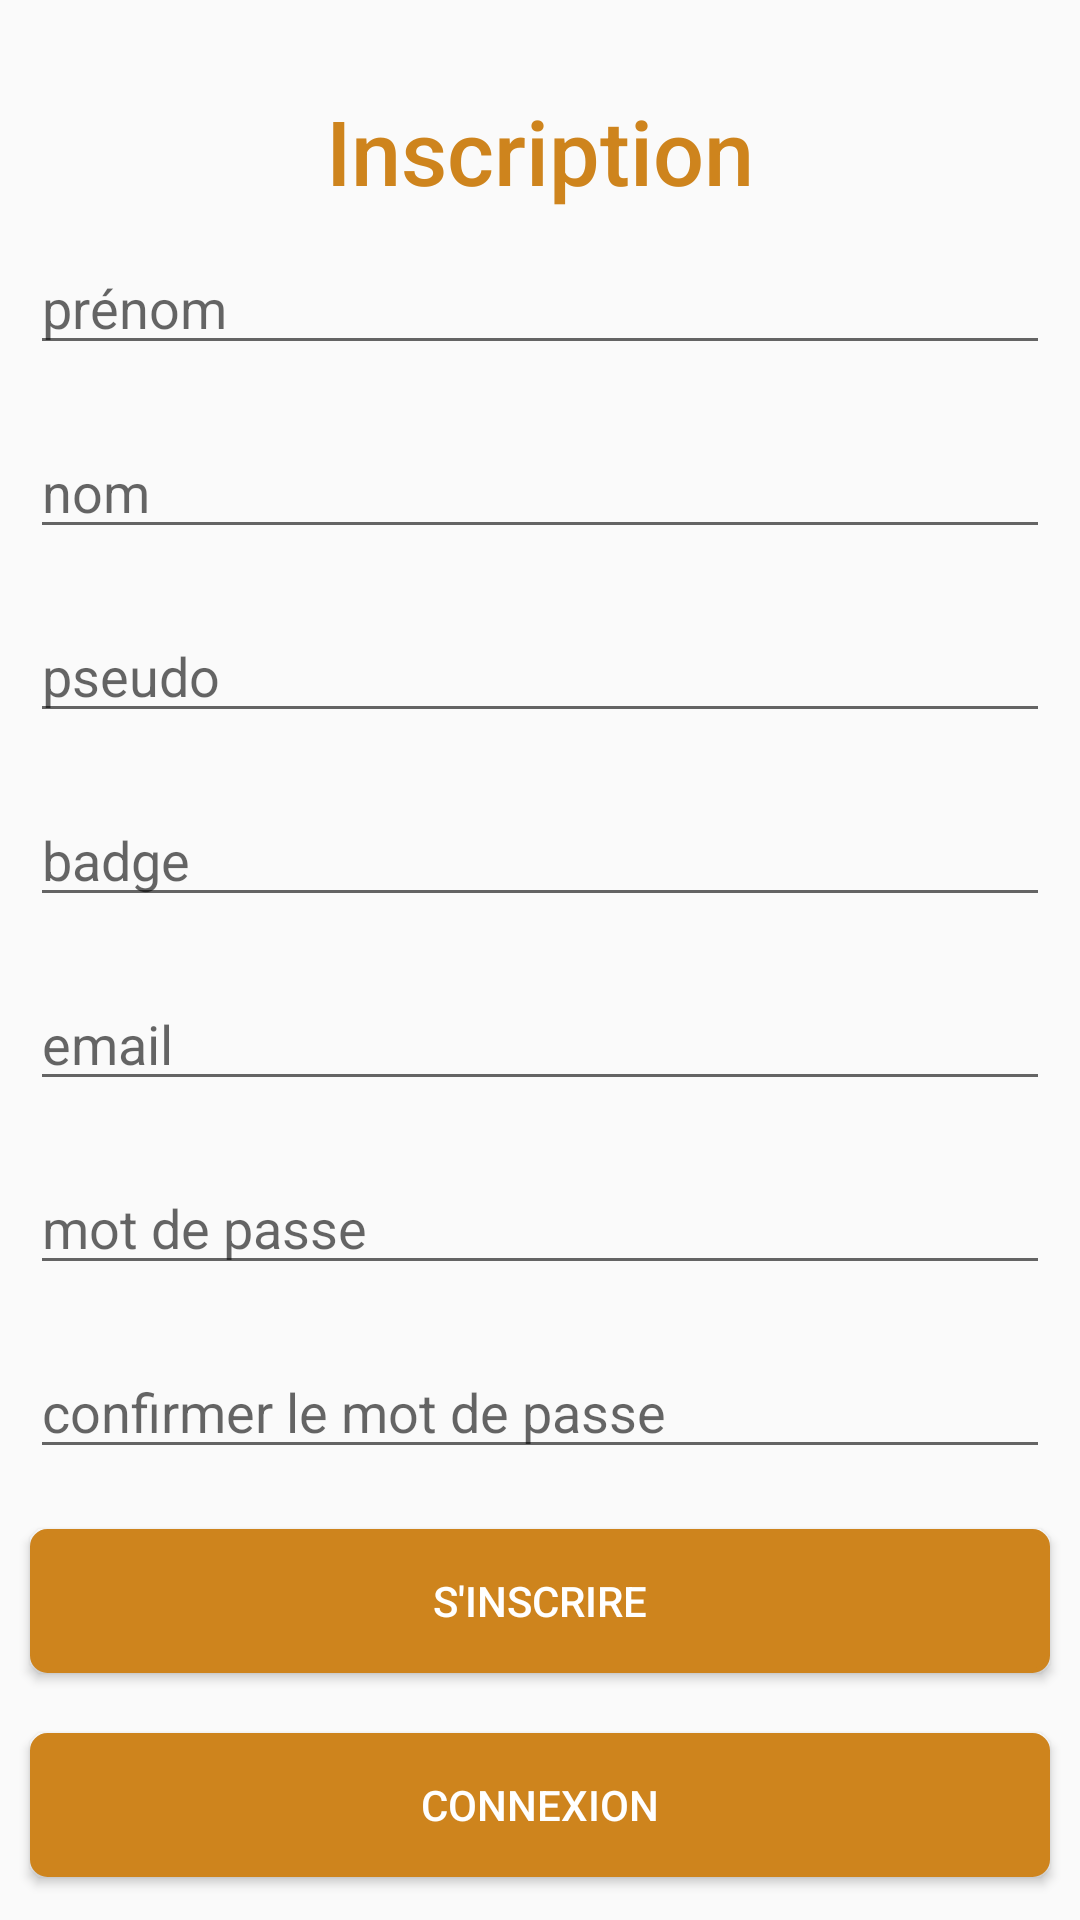

Layout XML and referenced resources for this Android screen:
<!-- AndroidManifest.xml: application theme AppTheme -->
<!-- res/layout/activity_register.xml -->
<?xml version="1.0" encoding="utf-8"?>
<RelativeLayout xmlns:android="http://schemas.android.com/apk/res/android"
    xmlns:app="http://schemas.android.com/apk/res-auto"
    xmlns:tools="http://schemas.android.com/tools"
    android:layout_width="match_parent"
    android:layout_height="match_parent"
    tools:context=".activities.RegisterActivity"
    >

    <ScrollView android:id="@+id/scrollview" android:layout_width="match_parent" android:layout_height="match_parent"
               >

        <LinearLayout
                android:layout_width="match_parent"
                android:layout_height="match_parent"
                android:orientation="vertical"
                android:gravity="center">

            <ImageView
                    android:id="@+id/imageView"
                    android:layout_width="wrap_content"
                    android:layout_height="wrap_content"
                    android:layout_centerHorizontal="true"
                    android:layout_marginTop="10dp"
                    android:src="@drawable/gas_station2"/>

            <TextView
                android:id="@+id/InscriptionTitle"
                android:layout_width="match_parent"
                android:layout_height="wrap_content"
                android:layout_marginHorizontal="50dp"
                android:layout_marginTop="20dp"
                android:gravity="center"
                android:text="Inscription"
                android:layout_below="@id/imageView"
                android:textAppearance="@style/TextAppearance.AppCompat.Title"
                android:textColor="@color/colorPrimaryMarron"
                android:textSize="30sp" />

            <EditText
                android:id="@+id/editFirstname"
                android:layout_width="match_parent"
                android:layout_height="wrap_content"
                android:layout_margin="10dp"
                android:ems="10"
                android:hint="prénom"
                android:inputType="textPersonName"
            android:layout_below="@id/InscriptionTitle"/>

            <EditText
                android:id="@+id/editLastname"
                android:layout_width="match_parent"
                android:layout_height="wrap_content"
                android:layout_margin="10dp"
                android:ems="10"
                android:hint="nom"
                android:inputType="textPersonName"
            android:layout_below="@id/editFirstname"/>

            <EditText
                    android:id="@+id/editUsername"
                    android:layout_width="match_parent"
                    android:layout_height="wrap_content"
                    android:layout_margin="10dp"
                    android:ems="10"
                    android:hint="pseudo"
                    android:layout_below="@id/editLastname"/>

            <EditText
                    android:id="@+id/editBadge"
                    android:layout_width="match_parent"
                    android:layout_height="wrap_content"
                    android:layout_margin="10dp"
                    android:ems="10"
                    android:hint="badge"
                    android:layout_below="@id/editUsername"/>

            <EditText
                android:id="@+id/editEmail"
                android:layout_width="match_parent"
                android:layout_height="wrap_content"
                android:layout_margin="10dp"
                android:ems="10"
                android:hint="email"
                android:inputType="textWebEmailAddress"
                android:layout_below="@id/editBadge"
                />

            <EditText
                android:id="@+id/editPassword"
                android:layout_width="match_parent"
                android:layout_height="wrap_content"
                android:layout_margin="10dp"
                android:ems="10"
                android:hint="mot de passe"
                android:inputType="textPassword"
                android:layout_below="@id/editEmail"
                />

            <EditText
                    android:id="@+id/editPasswordConfirm"
                    android:layout_width="match_parent"
                    android:layout_height="wrap_content"
                    android:layout_margin="10dp"
                    android:ems="10"
                    android:hint="confirmer le mot de passe"
                    android:inputType="textPassword"
                    android:layout_below="@id/editPassword"
            />

            <Button
                android:id="@+id/inscBtn"
                android:layout_width="match_parent"
                android:layout_height="wrap_content"
                android:layout_margin="10dp"
                android:background="@drawable/button"
                android:text="S'inscrire"
                android:textColor="@android:color/background_light"
            android:layout_below="@id/editPasswordConfirm"/>

            <Button
                android:id="@+id/connectBtn"
                android:layout_width="match_parent"
                android:layout_height="wrap_content"
                android:layout_margin="10dp"
                android:background="@drawable/button"
                android:text="Connexion"
                android:textColor="@android:color/background_light"
                android:layout_below="@id/inscBtn"/>

        </LinearLayout>
    </ScrollView>

</RelativeLayout>
<!-- resources referenced by this layout -->
<resources>
  <color name="colorPrimaryMarron">#CE841D</color>
  <!-- drawable button (drawable) -->
  <?xml version="1.0" encoding="utf-8"?>
  <shape xmlns:android="http://schemas.android.com/apk/res/android"
         android:shape="rectangle">
      <gradient android:startColor="@color/colorPrimaryMarron"
                android:endColor="@color/colorPrimaryMarron"
                android:angle="270" />
      <corners android:radius="5dp" />
      <stroke android:width="5px" android:color="@color/colorPrimaryMarron" />
  </shape>
  <!-- drawable gas_station2: png bitmap (mipmap-anydpi-v26, 6281 bytes) -->
  <style name="AppTheme" parent="Theme.AppCompat.Light.DarkActionBar">
          
          <item name="colorPrimary">@color/colorPrimary</item>
          <item name="colorPrimaryDark">@color/colorPrimaryDark</item>
          <item name="colorAccent">@color/colorAccent</item>
          <item name="android:titleTextStyle">@color/colorPrimaryGreen</item>
  
      </style>
  <color name="colorPrimary">#FFFFFF</color>
  <color name="colorPrimaryDark">#008577</color>
  <color name="colorAccent">#000000</color>
  <color name="colorPrimaryGreen">#008577</color>
</resources>
